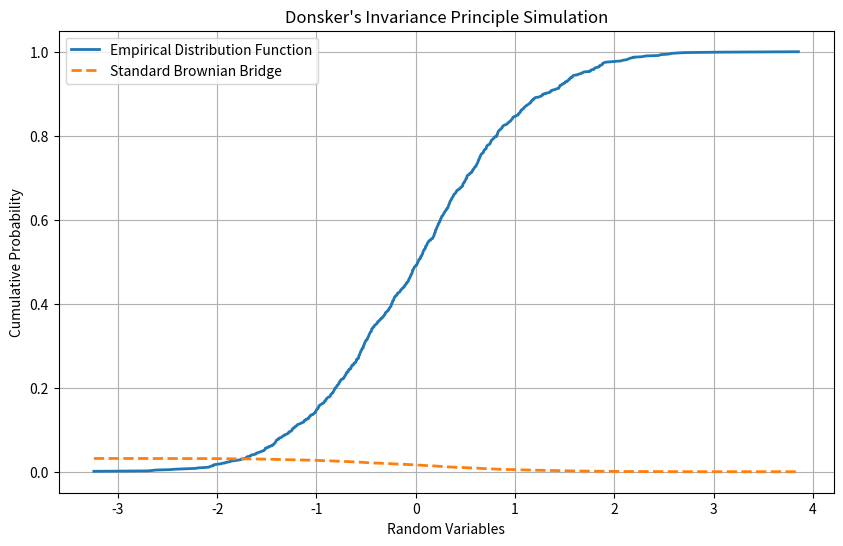

Python code for this plot:
import numpy as np
import matplotlib.pyplot as plt

# Set the random seed for reproducibility
np.random.seed(42)

# Number of random variables
n = 1000

# Generate a sequence of independent and identically distributed random variables
X = np.random.randn(n)

# Sort the random variables
X_sorted = np.sort(X)

# Empirical distribution function
F_n = np.arange(1, n + 1) / n

# Standard Brownian bridge
B = np.sqrt(n) * (F_n - np.linspace(0, 1, n))

# Plot the results
plt.figure(figsize=(10, 6))
plt.plot(X_sorted, F_n, label='Empirical Distribution Function', linewidth=2)
plt.plot(X_sorted, B, label='Standard Brownian Bridge', linestyle='--', linewidth=2)
plt.title("Donsker's Invariance Principle Simulation")
plt.xlabel('Random Variables')
plt.ylabel('Cumulative Probability')
plt.legend()
plt.grid(True)
plt.show()

